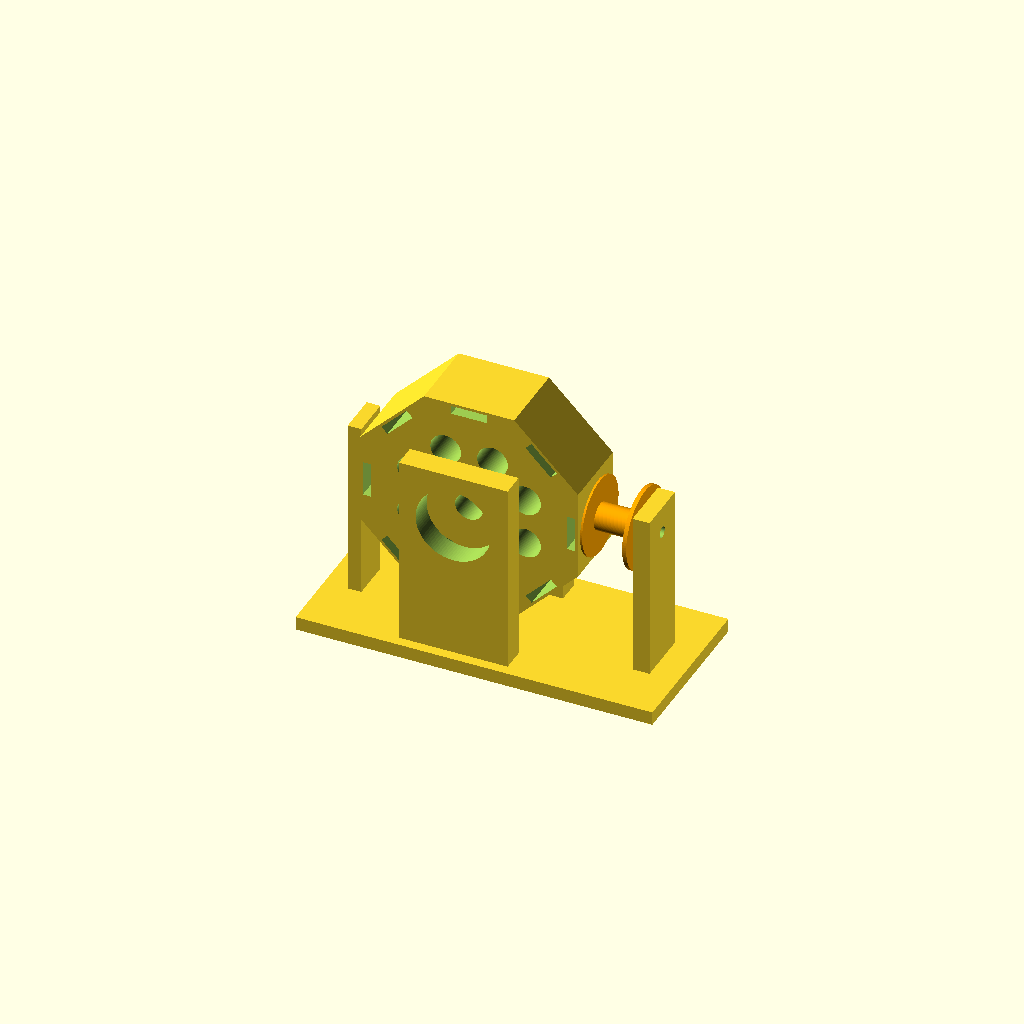
Cell 1 — every parameter at its default value.
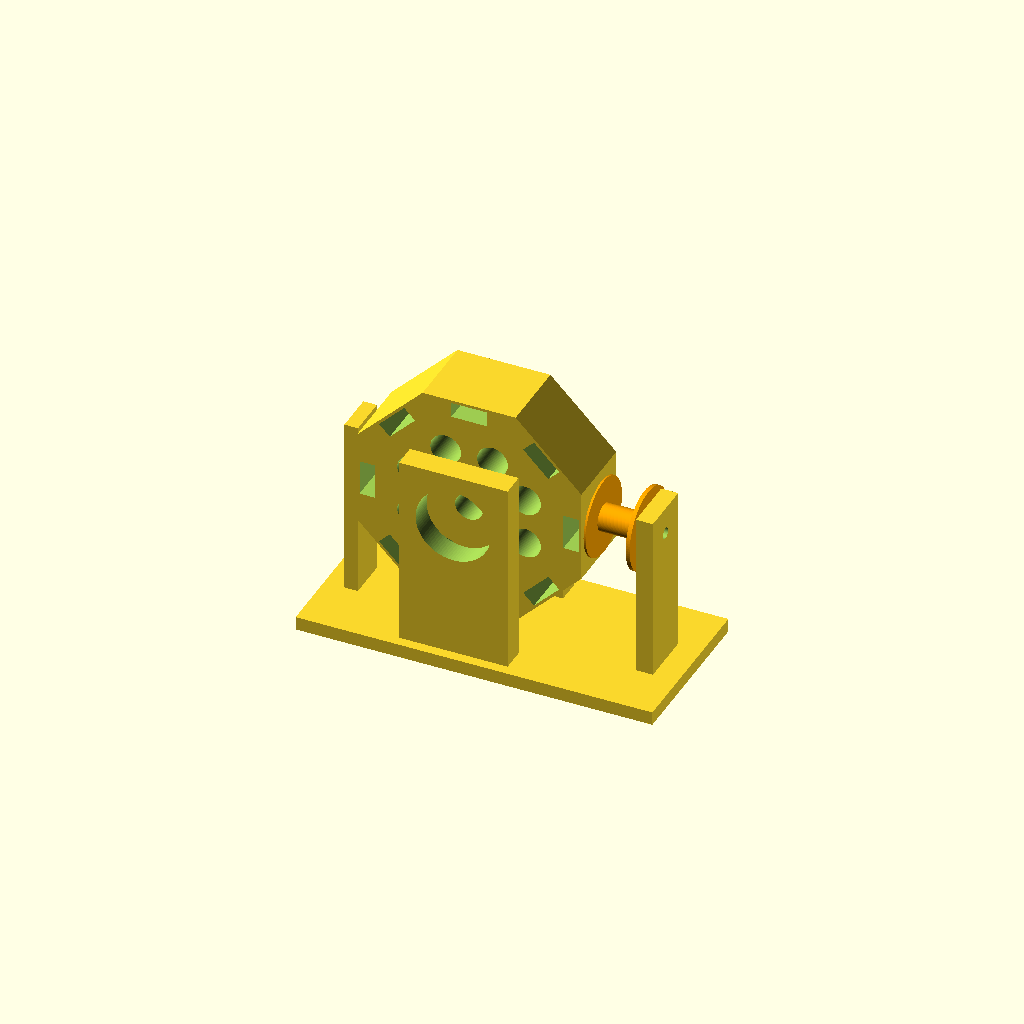
Cell 2: the same model with mag_d = 4.
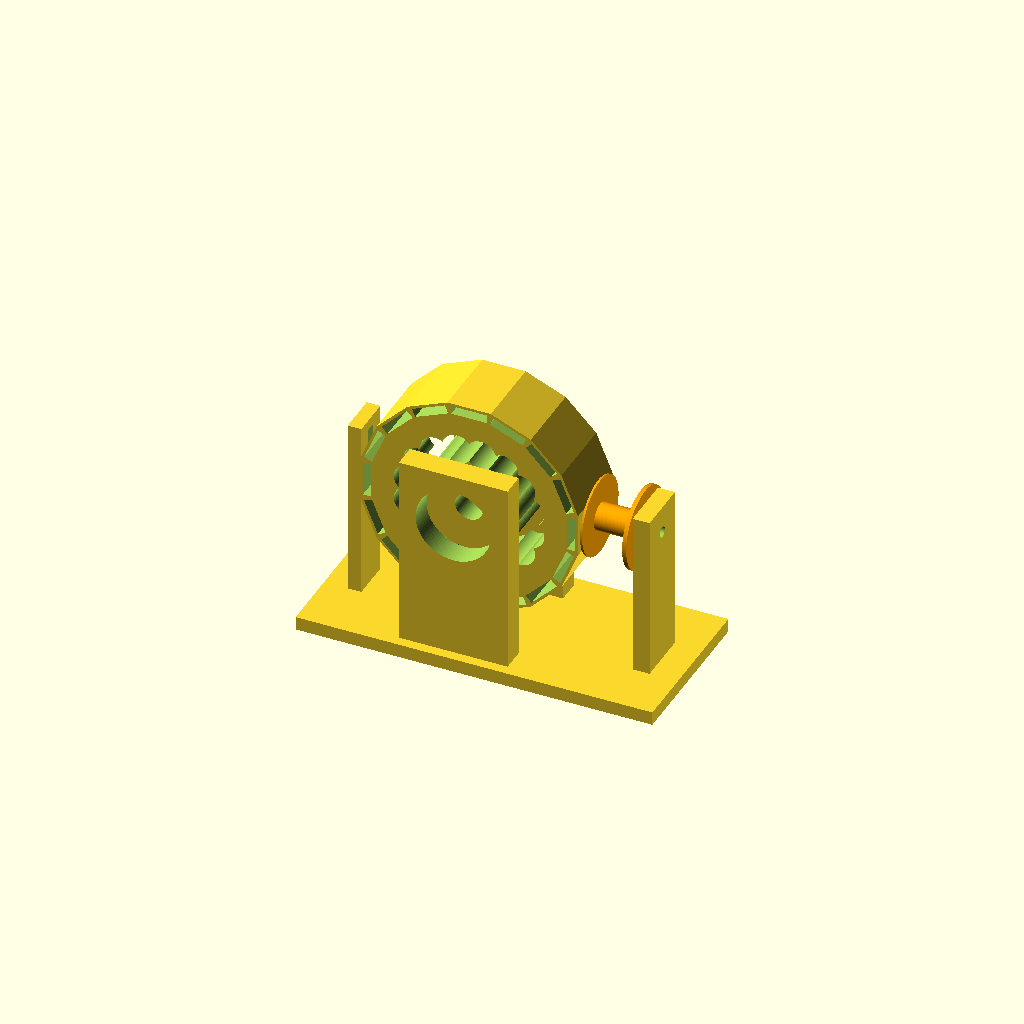
Cell 3: n_mag = 16 (everything else at default).
One fixed orthographic camera (rotation 55°, 0°, 25°; colour scheme Cornfield) for every cell.
OpenSCAD source file magneticky-motor/motor.scad:
// Zkušební pulzní motor s magnety 20 x 10 x 2 mm
// Rozměry odpovídají výchozím parametrům v motor_model.py.
// Vyberte díl:  dil = "rotor" | "stojan" | "civka" | "sestava"
dil = "sestava";

$fn = 96;

// --- magnet ---
mag_t = 10.0;      // tečně
mag_h = 20.0;      // podél osy
mag_d = 2.0;       // tloušťka (směr magnetizace)
vule  = 0.25;      // vůle kapsy
// --- rotor ---
n_mag   = 8;
r_mag   = 30.0;    // osa -> střed magnetu
stena   = 0.8;     // vnější stěna před magnetem (drží proti odstředivé síle!)
rotor_h = 22.0;
hridel  = 8.2;     // závitová tyč M8 / hřídel 8 mm
// --- cívka (vinutí 0,3 mm CuL, cca 580 z) ---
civ_ri = 4.0;  civ_ro = 11.0;  civ_l = 12.0;
celo_predni = 0.6; celo_zadni = 1.2;
mezera = 2.5;      // čelo magnetu -> čelo vinutí (= Civka.mezera v modelu)
// --- stojan (ložiska 608ZZ) ---
loz_d = 22.2;  loz_w = 7.0;  osa_v = 45.0;

apotema  = r_mag + mag_d / 2 + vule + stena;      // vnější plocha rotoru
x_vinuti = r_mag + mag_d / 2 + mezera;            // čelo vinutí od osy
x_civka  = x_vinuti - celo_predni;                // začátek kostry cívky
delka_kostry = celo_predni + civ_l + celo_zadni;
echo(str("Vůle rotor - cívka: ", x_civka - apotema, " mm"));

module rotor() {
    difference() {
        rotate([0, 0, 180 / n_mag])
            cylinder(r = apotema / cos(180 / n_mag), h = rotor_h, $fn = n_mag);
        translate([0, 0, -1]) cylinder(d = hridel, h = rotor_h + 2);
        // kapsy na magnety, vkládají se shora
        for (i = [0 : n_mag - 1]) rotate([0, 0, i * 360 / n_mag])
            translate([r_mag - mag_d / 2 - vule, -(mag_t + 2 * vule) / 2,
                       (rotor_h - mag_h) / 2])
                cube([mag_d + 2 * vule, mag_t + 2 * vule, rotor_h]);
        // odlehčení
        for (i = [0 : n_mag - 1]) rotate([0, 0, (i + 0.5) * 360 / n_mag])
            translate([18, 0, -1]) cylinder(d = 9, h = rotor_h + 2);
    }
}

module civka_kostra() {
    difference() {
        union() {
            cylinder(r = civ_ri, h = delka_kostry);
            cylinder(r = civ_ro + 0.5, h = celo_predni);
            translate([0, 0, delka_kostry - celo_zadni])
                cylinder(r = civ_ro + 1, h = celo_zadni);
        }
        translate([0, 0, -1]) cylinder(d = 3.2, h = delka_kostry + 2);   // šroub M3
        translate([civ_ri - 0.5, -0.6, delka_kostry - celo_zadni - 1])
            cube([civ_ro, 1.2, celo_zadni + 2]);                       // vývod drátu
    }
}

module stojan() {
    sirka = rotor_h + 2 * loz_w + 12;
    translate([-45, -sirka / 2, 0]) cube([105, sirka, 4]);
    // dva stojánky s ložisky 608ZZ
    for (s = [-1, 1]) translate([0, s * (rotor_h / 2 + 3 + loz_w / 2), 0])
        difference() {
            translate([-16, -loz_w / 2, 0]) cube([32, loz_w, osa_v + 16]);
            translate([0, 0, osa_v]) rotate([90, 0, 0])
                cylinder(d = loz_d, h = loz_w + 2, center = true);
        }
    // sloupek cívky (cívka přišroubována M3 z boku)
    translate([x_civka + delka_kostry, -8, 0]) difference() {
        cube([5, 16, osa_v + 8]);
        translate([-1, 8, osa_v]) rotate([0, 90, 0]) cylinder(d = 3.2, h = 7);
    }
    // sloupek Hallovy sondy naproti cívce (180° = 4 rozteče);
    // svislá drážka umožní posunem sondy nahoru/dolů ladit úhel sepnutí
    translate([-apotema - 6, -6, 0]) difference() {
        cube([4, 12, osa_v + 12]);
        translate([-1, 4.5, osa_v - 9]) cube([6, 3, 18]);
    }
}

module sestava() {
    stojan();
    translate([0, rotor_h / 2, osa_v]) rotate([90, 0, 0]) rotor();
    translate([x_civka, 0, osa_v]) rotate([0, 90, 0]) color("orange") civka_kostra();
}

if (dil == "rotor") rotor();
else if (dil == "stojan") stojan();
else if (dil == "civka") civka_kostra();
else sestava();
Parameter table extracted from the source (name, type, default, range or options):
dil: string, default "sestava"
mag_t: number, default 10
mag_h: number, default 20
mag_d: number, default 2
vule: number, default 0.25
n_mag: number, default 8
r_mag: number, default 30
stena: number, default 0.8
rotor_h: number, default 22
hridel: number, default 8.2
mezera: number, default 2.5
